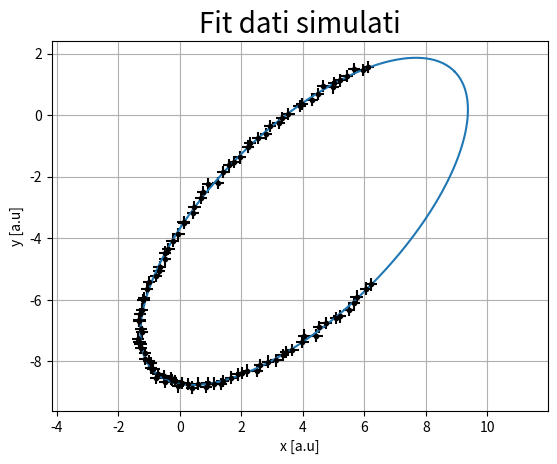

This figure's Python source:
import numpy as np
import matplotlib.pyplot as plt


def ellisse(parametri, n, tmin=0, tmax=2*np.pi):
    """
    Resistuisce un'ellisse di centro (x0, y0),
    di semiassi maggiore e minore (semi_M, semi_m)
    inclinata di un anglo (phi) rispetto all'asse x
    t è il parametro di "percorrenza" dell'ellisse
    """

    x0, y0, semi_M, semi_m, phi = parametri
    t = np.linspace(tmin, tmax, n)

    x = x0 + semi_M*np.cos(t)*np.cos(phi) - semi_m*np.sin(t)*np.sin(phi)
    y = y0 + semi_M*np.cos(t)*np.sin(phi) + semi_m*np.sin(t)*np.cos(phi)

    return x, y


def cartesiano_a_polari(coef):
    """
    Converte i coefficenti di: ax^2 + bxy + cy^2 + dx + fy + g = 0
    nei coefficeniti polari: centro, semiassi, inclinazione ed eccentricità
    Per dubbi sulla geometria: https://mathworld.wolfram.com/Ellipse.html
    """
    #i termini misti presentano un 2 nella forma più generale
    a = coef[0]
    b = coef[1]/2
    c = coef[2]
    d = coef[3]/2
    f = coef[4]/2
    g = coef[5]

    #Controlliamo sia un ellisse (i.e. il fit sia venuto bene, forse)
    den = b**2 - a*c
    if den > 0:
        Error = 'I coefficenti passati non sono un ellisse: b^2 - 4ac deve essere negativo'
        raise ValueError(Error)

    #Troviamo il centro dell'ellisse
    x0, y0 = (c*d - b*f)/den, (a*f - b*d)/den

    num = 2*(a*f**2 + c*d**2 + g*b**2 - 2*b*d*f - a*c*g)
    fac = np.sqrt((a - c)**2 + 4*b**2)
    #Troviamo i semiassi maggiori e minori
    semi_M = np.sqrt(num/den/(fac - a - c))
    semi_m = np.sqrt(num/den/(-fac - a - c))

    #Controlliamo che il semiasse maggiore sia maggiore
    M_gt_m = True
    if semi_M < semi_m:
        M_gt_m = False
        semi_M, semi_m = semi_m, semi_M

    #Troviamo l'eccentricità
    r = (semi_m/semi_M)**2
    if r > 1:
        r = 1/r
    e = np.sqrt(1 - r)

    #Troviamo l'angolo di inclinazione del semiasse maggiore dall'asse x
    #l'angolo come solito e misurato in senso antiorario
    if b == 0:
        if a < c :
            phi = 0
        else:
            phi = np.pi/2

    else:
        phi = np.arctan((2*b)/(a - c))/2
        if a > c:
            phi += np.pi/2

    if not M_gt_m :
        phi += np.pi/2

    #periodicità della rotazione
    phi = phi % np.pi

    return x0, y0, semi_M, semi_m, e, phi


def fit_ellisse(x, y):
    """
    Basato sull'articolo di Halir and Flusser,
    "Numerically stable direct
    least squares fitting of ellipses".
    """

    D1 = np.vstack([x**2, x*y, y**2]).T
    D2 = np.vstack([x, y, np.ones(len(x))]).T

    S1 = D1.T @ D1
    S2 = D1.T @ D2
    S3 = D2.T @ D2

    T = -np.linalg.inv(S3) @ S2.T
    M = S1 + S2 @ T
    C = np.array(((0, 0, 2), (0, -1, 0), (2, 0, 0)), dtype=float)
    M = np.linalg.inv(C) @ M

    eigval, eigvec = np.linalg.eig(M)
    cond = 4*eigvec[0]*eigvec[2] - eigvec[1]**2
    ak = eigvec[:, cond > 0]

    return np.concatenate((ak, T @ ak)).ravel()


if __name__ == "__main__":

    #numero di punti
    N = 100
    #parametri dell'ellissi
    x0, y0 = 4, -3.5
    semi_M, semi_m = 7, 3
    phi = np.pi/4
    #eccentricità non fondamentale per la creazione
    r = (semi_m/semi_M)**2
    if r > 1:
        r = 1/r
    e = np.sqrt(1 - r)

    #errori
    ex, ey = 0.2, 0.2
    dy = np.array(N*[ey])
    dx = np.array(N*[ex])
    #creiamo l'ellisse
    x, y = ellisse((x0, y0, semi_M, semi_m, phi), N, np.pi/4, 3/2*np.pi)
    k = np.random.uniform(0, ex, N)
    l = np.random.uniform(0, ey, N)
    x = x + k #aggiungo errore
    y = y + l

    coef_cart = fit_ellisse(x, y) #fit

    print('valori esatti:')
    print(f'x0:{x0:.4f}, y0:{y0:.4f}, semi_M:{semi_M:.4f}, semi_m:{semi_m:.4f}, phi:{phi:.4f}, e:{e:.4f}')
    x0, y0, semi_M, semi_m, e, phi = cartesiano_a_polari(coef_cart)
    print('valori fittati')
    print(f'x0:{x0:.4f}, y0:{y0:.4f}, semi_M:{semi_M:.4f}, semi_m:{semi_m:.4f}, phi:{phi:.4f}, e:{e:.4f}')

    #plot
    plt.figure(1)
    plt.title('Fit dati simulati',fontsize=20)
    plt.ylabel('y [a.u]',fontsize=10)
    plt.xlabel('x [a.u]',fontsize=10)
    plt.axis('equal')
    plt.errorbar(x, y, dy, dx, fmt='.', color='black', label='dati')
    x, y = ellisse((x0, y0, semi_M, semi_m, phi), 1000)
    plt.plot(x, y)
    plt.grid()
    plt.show()
